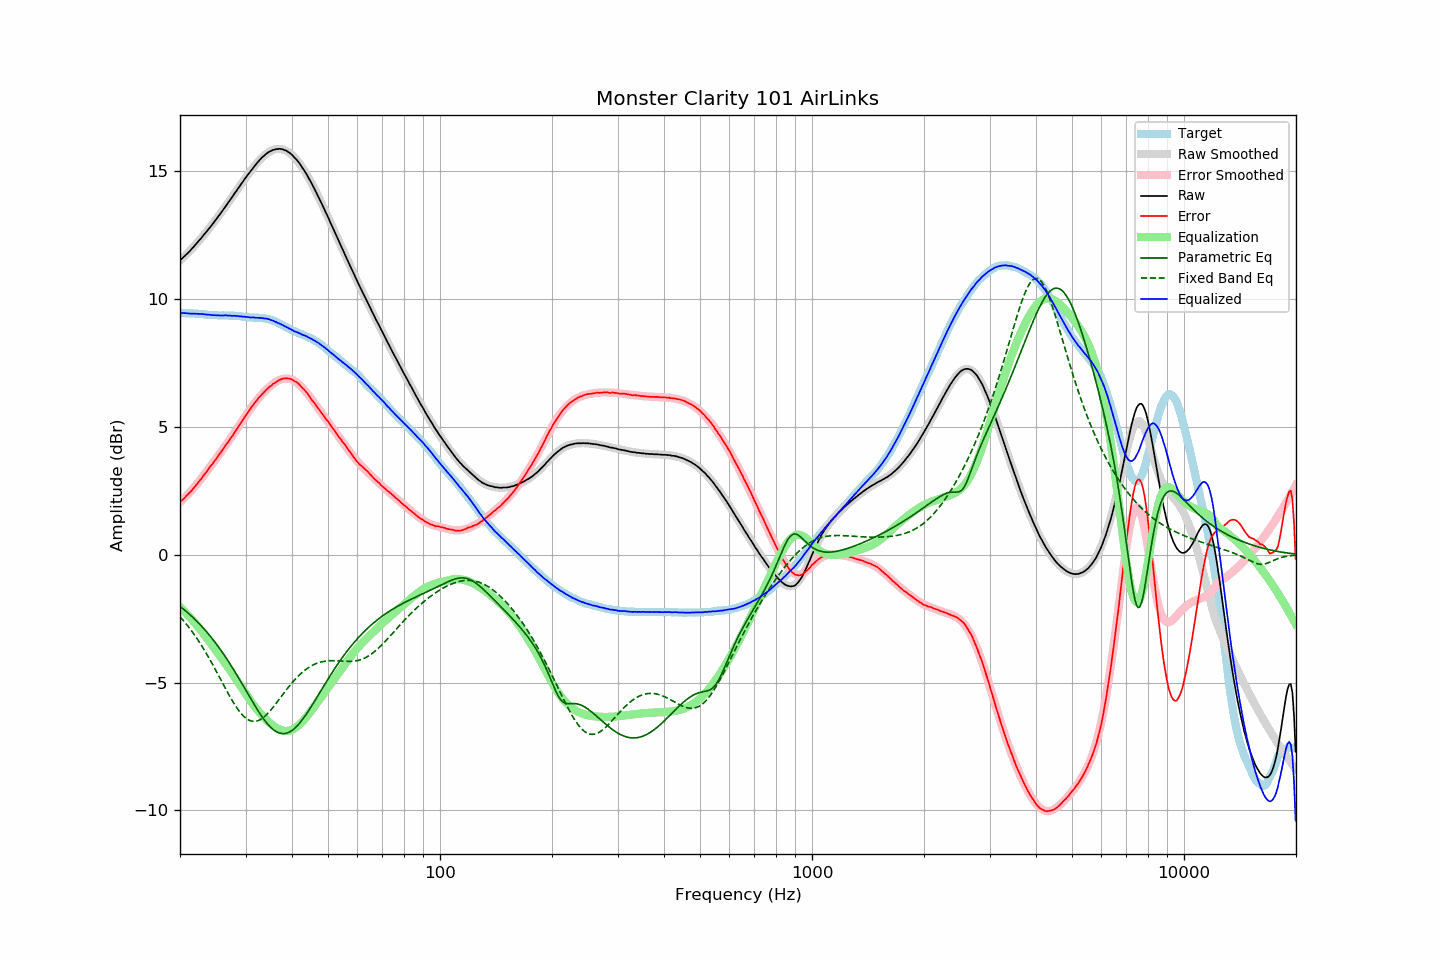

Data behind this chart, as committed beside it:
frequency, raw, error, smoothed, error_smoothed, equalization, parametric_eq, fixed_band_eq, equalized_raw, equalized_smoothed, target
20.00, 11.52, 2.06, 11.51, 2.05, -2.05, -2.02, -2.43, 9.47, 9.46, 9.46
20.20, 11.57, 2.11, 11.57, 2.11, -2.11, -2.07, -2.50, 9.46, 9.46, 9.46
20.40, 11.63, 2.17, 11.63, 2.17, -2.17, -2.12, -2.57, 9.46, 9.45, 9.45
20.61, 11.69, 2.23, 11.69, 2.24, -2.24, -2.17, -2.64, 9.45, 9.45, 9.45
20.81, 11.75, 2.31, 11.75, 2.30, -2.30, -2.23, -2.72, 9.45, 9.45, 9.44
21.02, 11.81, 2.37, 11.81, 2.37, -2.37, -2.28, -2.80, 9.44, 9.45, 9.44
21.23, 11.87, 2.43, 11.88, 2.44, -2.44, -2.33, -2.88, 9.43, 9.44, 9.44
21.44, 11.94, 2.49, 11.94, 2.51, -2.51, -2.39, -2.96, 9.43, 9.44, 9.45
21.66, 12.01, 2.57, 12.01, 2.58, -2.58, -2.45, -3.05, 9.43, 9.44, 9.44
21.87, 12.08, 2.64, 12.08, 2.65, -2.65, -2.51, -3.14, 9.43, 9.43, 9.44
22.09, 12.15, 2.72, 12.15, 2.72, -2.72, -2.57, -3.23, 9.43, 9.43, 9.43
22.31, 12.22, 2.79, 12.22, 2.80, -2.80, -2.63, -3.32, 9.42, 9.42, 9.43
22.54, 12.30, 2.88, 12.30, 2.88, -2.88, -2.70, -3.42, 9.42, 9.42, 9.42
22.76, 12.37, 2.96, 12.37, 2.96, -2.96, -2.77, -3.51, 9.41, 9.41, 9.41
22.99, 12.45, 3.04, 12.45, 3.04, -3.04, -2.83, -3.61, 9.41, 9.41, 9.41
23.22, 12.53, 3.13, 12.52, 3.12, -3.12, -2.90, -3.72, 9.41, 9.40, 9.40
23.45, 12.60, 3.20, 12.60, 3.20, -3.20, -2.97, -3.82, 9.40, 9.40, 9.40
23.69, 12.68, 3.29, 12.68, 3.29, -3.29, -3.05, -3.93, 9.39, 9.39, 9.39
23.92, 12.76, 3.38, 12.76, 3.37, -3.37, -3.12, -4.04, 9.39, 9.38, 9.38
24.16, 12.84, 3.46, 12.84, 3.46, -3.46, -3.20, -4.15, 9.38, 9.38, 9.38
24.40, 12.91, 3.54, 12.92, 3.54, -3.54, -3.28, -4.26, 9.37, 9.38, 9.37
24.65, 13.00, 3.62, 13.00, 3.63, -3.63, -3.36, -4.38, 9.37, 9.37, 9.37
24.89, 13.08, 3.71, 13.08, 3.71, -3.71, -3.44, -4.49, 9.37, 9.37, 9.37
25.14, 13.16, 3.79, 13.16, 3.80, -3.80, -3.52, -4.61, 9.36, 9.37, 9.37
25.39, 13.25, 3.89, 13.25, 3.89, -3.89, -3.61, -4.73, 9.36, 9.36, 9.36
25.65, 13.33, 3.97, 13.33, 3.97, -3.97, -3.70, -4.84, 9.36, 9.36, 9.36
25.91, 13.42, 4.06, 13.42, 4.06, -4.06, -3.79, -4.96, 9.36, 9.36, 9.35
26.16, 13.51, 4.15, 13.51, 4.15, -4.15, -3.88, -5.08, 9.36, 9.36, 9.36
26.43, 13.60, 4.24, 13.59, 4.24, -4.24, -3.97, -5.20, 9.36, 9.36, 9.36
26.69, 13.69, 4.33, 13.68, 4.33, -4.33, -4.06, -5.32, 9.36, 9.36, 9.36
26.96, 13.77, 4.41, 13.77, 4.42, -4.42, -4.16, -5.43, 9.35, 9.36, 9.36
27.23, 13.87, 4.51, 13.86, 4.51, -4.51, -4.26, -5.54, 9.36, 9.35, 9.35
27.50, 13.95, 4.60, 13.95, 4.60, -4.60, -4.36, -5.65, 9.35, 9.35, 9.35
27.77, 14.04, 4.68, 14.04, 4.70, -4.70, -4.46, -5.76, 9.34, 9.35, 9.36
28.05, 14.14, 4.79, 14.13, 4.79, -4.79, -4.56, -5.86, 9.35, 9.34, 9.35
28.33, 14.22, 4.88, 14.22, 4.88, -4.88, -4.67, -5.96, 9.33, 9.34, 9.34
28.62, 14.32, 4.99, 14.31, 4.98, -4.98, -4.77, -6.05, 9.34, 9.33, 9.33
28.90, 14.40, 5.06, 14.40, 5.08, -5.08, -4.88, -6.13, 9.32, 9.33, 9.34
29.19, 14.50, 5.17, 14.49, 5.17, -5.17, -4.99, -6.21, 9.33, 9.32, 9.32
29.48, 14.58, 5.27, 14.58, 5.27, -5.27, -5.09, -6.28, 9.31, 9.32, 9.31
29.78, 14.68, 5.37, 14.67, 5.36, -5.36, -5.20, -6.34, 9.31, 9.31, 9.31
30.08, 14.76, 5.45, 14.76, 5.46, -5.46, -5.31, -6.40, 9.30, 9.30, 9.30
30.38, 14.85, 5.56, 14.85, 5.55, -5.55, -5.42, -6.44, 9.30, 9.30, 9.29
30.68, 14.93, 5.64, 14.93, 5.64, -5.64, -5.53, -6.47, 9.29, 9.29, 9.29
30.99, 15.01, 5.73, 15.01, 5.73, -5.73, -5.63, -6.50, 9.28, 9.29, 9.28
31.30, 15.10, 5.82, 15.10, 5.81, -5.81, -5.74, -6.51, 9.28, 9.28, 9.28
31.61, 15.18, 5.90, 15.18, 5.90, -5.90, -5.84, -6.52, 9.28, 9.28, 9.27
31.93, 15.25, 5.98, 15.25, 5.98, -5.98, -5.95, -6.52, 9.27, 9.28, 9.27
32.24, 15.33, 6.05, 15.33, 6.06, -6.06, -6.05, -6.50, 9.27, 9.27, 9.28
32.57, 15.40, 6.14, 15.40, 6.13, -6.13, -6.15, -6.48, 9.26, 9.27, 9.26
32.89, 15.47, 6.20, 15.47, 6.21, -6.21, -6.24, -6.45, 9.26, 9.26, 9.27
33.22, 15.54, 6.28, 15.53, 6.28, -6.28, -6.34, -6.41, 9.26, 9.26, 9.26
33.55, 15.59, 6.33, 15.59, 6.34, -6.34, -6.42, -6.36, 9.25, 9.25, 9.25
33.89, 15.65, 6.41, 15.65, 6.41, -6.41, -6.51, -6.31, 9.24, 9.24, 9.24
34.23, 15.70, 6.47, 15.69, 6.47, -6.47, -6.59, -6.25, 9.23, 9.23, 9.22
34.57, 15.75, 6.53, 15.74, 6.53, -6.53, -6.66, -6.18, 9.22, 9.21, 9.22
34.92, 15.78, 6.59, 15.78, 6.58, -6.58, -6.73, -6.11, 9.19, 9.19, 9.19
35.27, 15.81, 6.62, 15.81, 6.64, -6.64, -6.79, -6.04, 9.17, 9.17, 9.19
35.62, 15.84, 6.69, 15.84, 6.69, -6.69, -6.84, -5.96, 9.15, 9.15, 9.15
35.97, 15.85, 6.72, 15.85, 6.73, -6.73, -6.89, -5.88, 9.12, 9.12, 9.13
... 635 more rows
